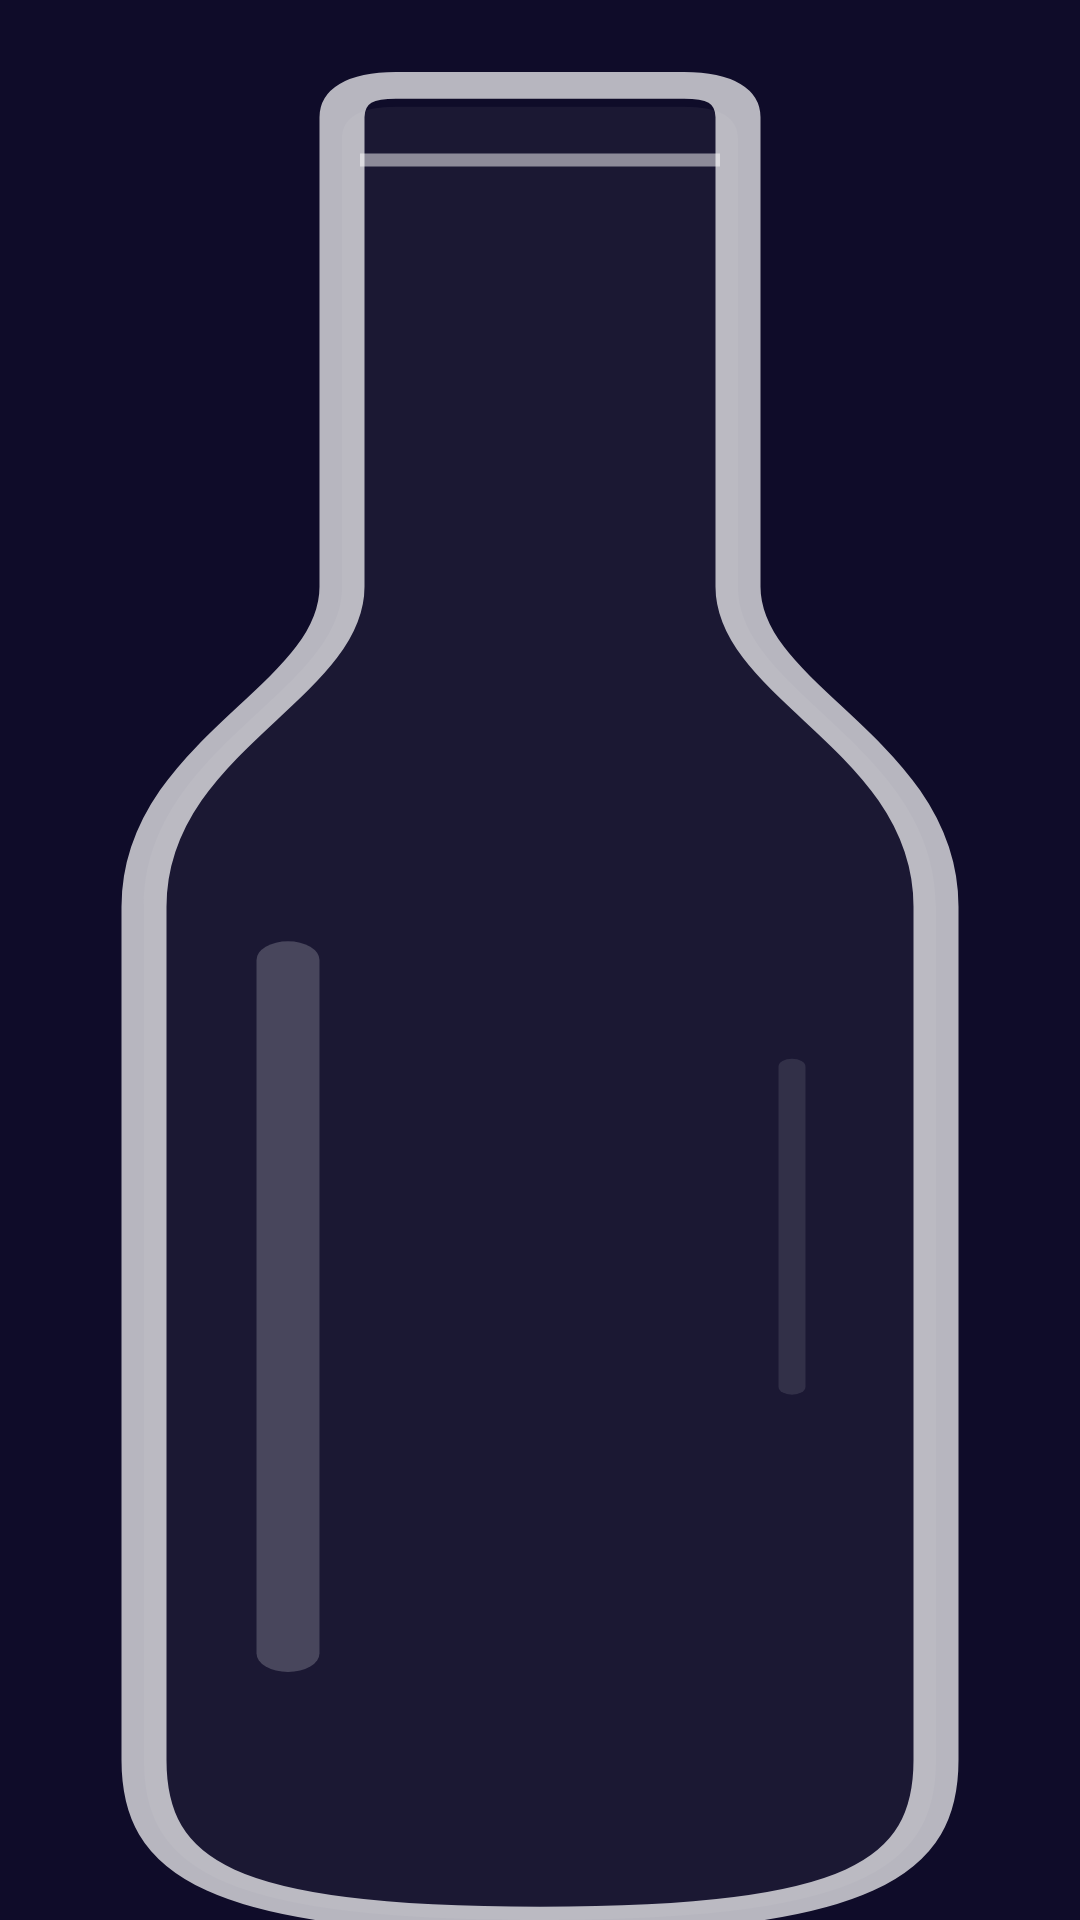

Here is an Android app screen rendered from its layout file. Give the layout XML and the strings, colors and styles it references.
<!-- AndroidManifest.xml: application theme Theme.SortWaterAndColorPuzzelPro -->
<!-- res/layout/bottle_item.xml -->
<?xml version="1.0" encoding="utf-8"?>
<FrameLayout xmlns:android="http://schemas.android.com/apk/res/android"
    android:layout_width="60dp"
    android:layout_height="180dp"
    android:layout_margin="12dp"
    android:clipChildren="false"
    android:clipToPadding="false">

    
    <ImageView
        android:id="@+id/bottleCap"
        android:layout_width="32dp"
        android:layout_height="22dp"
        android:layout_gravity="top|center_horizontal"
        android:layout_marginTop="2dp"
        android:src="@drawable/bottle_cap"
        android:visibility="gone"
        android:elevation="5dp" />

    
    <ImageView
        android:id="@+id/sparkleEffect"
        android:layout_width="match_parent"
        android:layout_height="match_parent"
        android:src="@drawable/ic_sparkle"
        android:visibility="gone"
        android:scaleType="centerInside"
        android:alpha="0" />

    
    <LinearLayout
        android:id="@+id/liquidContainer"
        android:layout_width="match_parent"
        android:layout_height="match_parent"
        android:layout_marginStart="8dp"
        android:layout_marginEnd="8dp"
        android:layout_marginTop="78dp"
        android:layout_marginBottom="10dp"
        android:gravity="bottom"
        android:orientation="vertical">
        
    </LinearLayout>

    
    <ImageView
        android:id="@+id/bottleOverlay"
        android:layout_width="match_parent"
        android:layout_height="match_parent"
        android:scaleType="fitXY"
        android:src="@drawable/bottle_vector"
        android:elevation="2dp" />

</FrameLayout>
<!-- resources referenced by this layout -->
<resources>
  <!-- drawable bottle_cap (drawable) -->
  <?xml version="1.0" encoding="utf-8"?>
  <vector xmlns:android="http://schemas.android.com/apk/res/android"
      android:width="40dp"
      android:height="20dp"
      android:viewportWidth="40"
      android:viewportHeight="20">
      
      <path
          android:fillColor="#8D6E63"
          android:pathData="M10,5 L30,5 C32,5 33,6 33,8 L33,18 C33,19 32,20 30,20 L10,20 C8,20 7,19 7,18 L7,8 C7,6 8,5 10,5 Z" />
      
      <path
          android:fillColor="#20000000"
          android:pathData="M10,15 L30,15 L30,20 L10,20 Z" />
  </vector>
  <!-- drawable bottle_vector (drawable) -->
  <vector xmlns:android="http://schemas.android.com/apk/res/android"
      android:width="60dp"
      android:height="180dp"
      android:viewportWidth="60"
      android:viewportHeight="180">
  
      
      <path
          android:pathData="M22,10 L38,10 C40,10 41,11 41,13 L41,55 C41,65 52,70 52,85 L52,165 C52,175 48,180 30,180 C12,180 8,175 8,165 L8,85 C8,70 19,65 19,55 L19,13 C19,11 20,10 22,10 Z"
          android:fillColor="#0DFFFFFF" />
  
      
      <path
          android:pathData="M22,8 L38,8 C40,8 41,9 41,11 L41,55 C41,65 52,70 52,85 L52,165 C52,175 48,180 30,180 C12,180 8,175 8,165 L8,85 C8,70 19,65 19,55 L19,11 C19,9 20,8 22,8 Z"
          android:strokeWidth="2.5"
          android:strokeColor="#B3FFFFFF" />
  
      
      <path
          android:pathData="M16,90 L16,155"
          android:strokeWidth="3.5"
          android:strokeColor="#33FFFFFF"
          android:strokeLineCap="round" />
  
      <path
          android:pathData="M44,100 L44,130"
          android:strokeWidth="1.5"
          android:strokeColor="#1AFFFFFF"
          android:strokeLineCap="round" />
  
      
      <path
          android:pathData="M20,15 L40,15"
          android:strokeWidth="1.2"
          android:strokeColor="#80FFFFFF" />
  </vector>
  <!-- drawable ic_sparkle (drawable) -->
  <vector xmlns:android="http://schemas.android.com/apk/res/android"
      android:width="24dp"
      android:height="24dp"
      android:viewportWidth="24"
      android:viewportHeight="24">
      <path
          android:fillColor="#80FFFFFF"
          android:pathData="M12,2L14.5,9.5L22,12L14.5,14.5L12,22L9.5,14.5L2,12L9.5,9.5Z" />
  </vector>
  <style name="Theme.SortWaterAndColorPuzzelPro" parent="Base.Theme.SortWaterAndColorPuzzelPro" />
  <style name="Base.Theme.SortWaterAndColorPuzzelPro" parent="Theme.Material3.DayNight.NoActionBar">
          <item name="android:windowBackground">@color/bg_dark</item>
          <item name="android:statusBarColor">@color/bg_dark_gradient_start</item>
          <item name="android:windowLightStatusBar">false</item>
      </style>
  <color name="bg_dark">#0F0C29</color>
  <color name="bg_dark_gradient_start">#0F0C29</color>
</resources>
